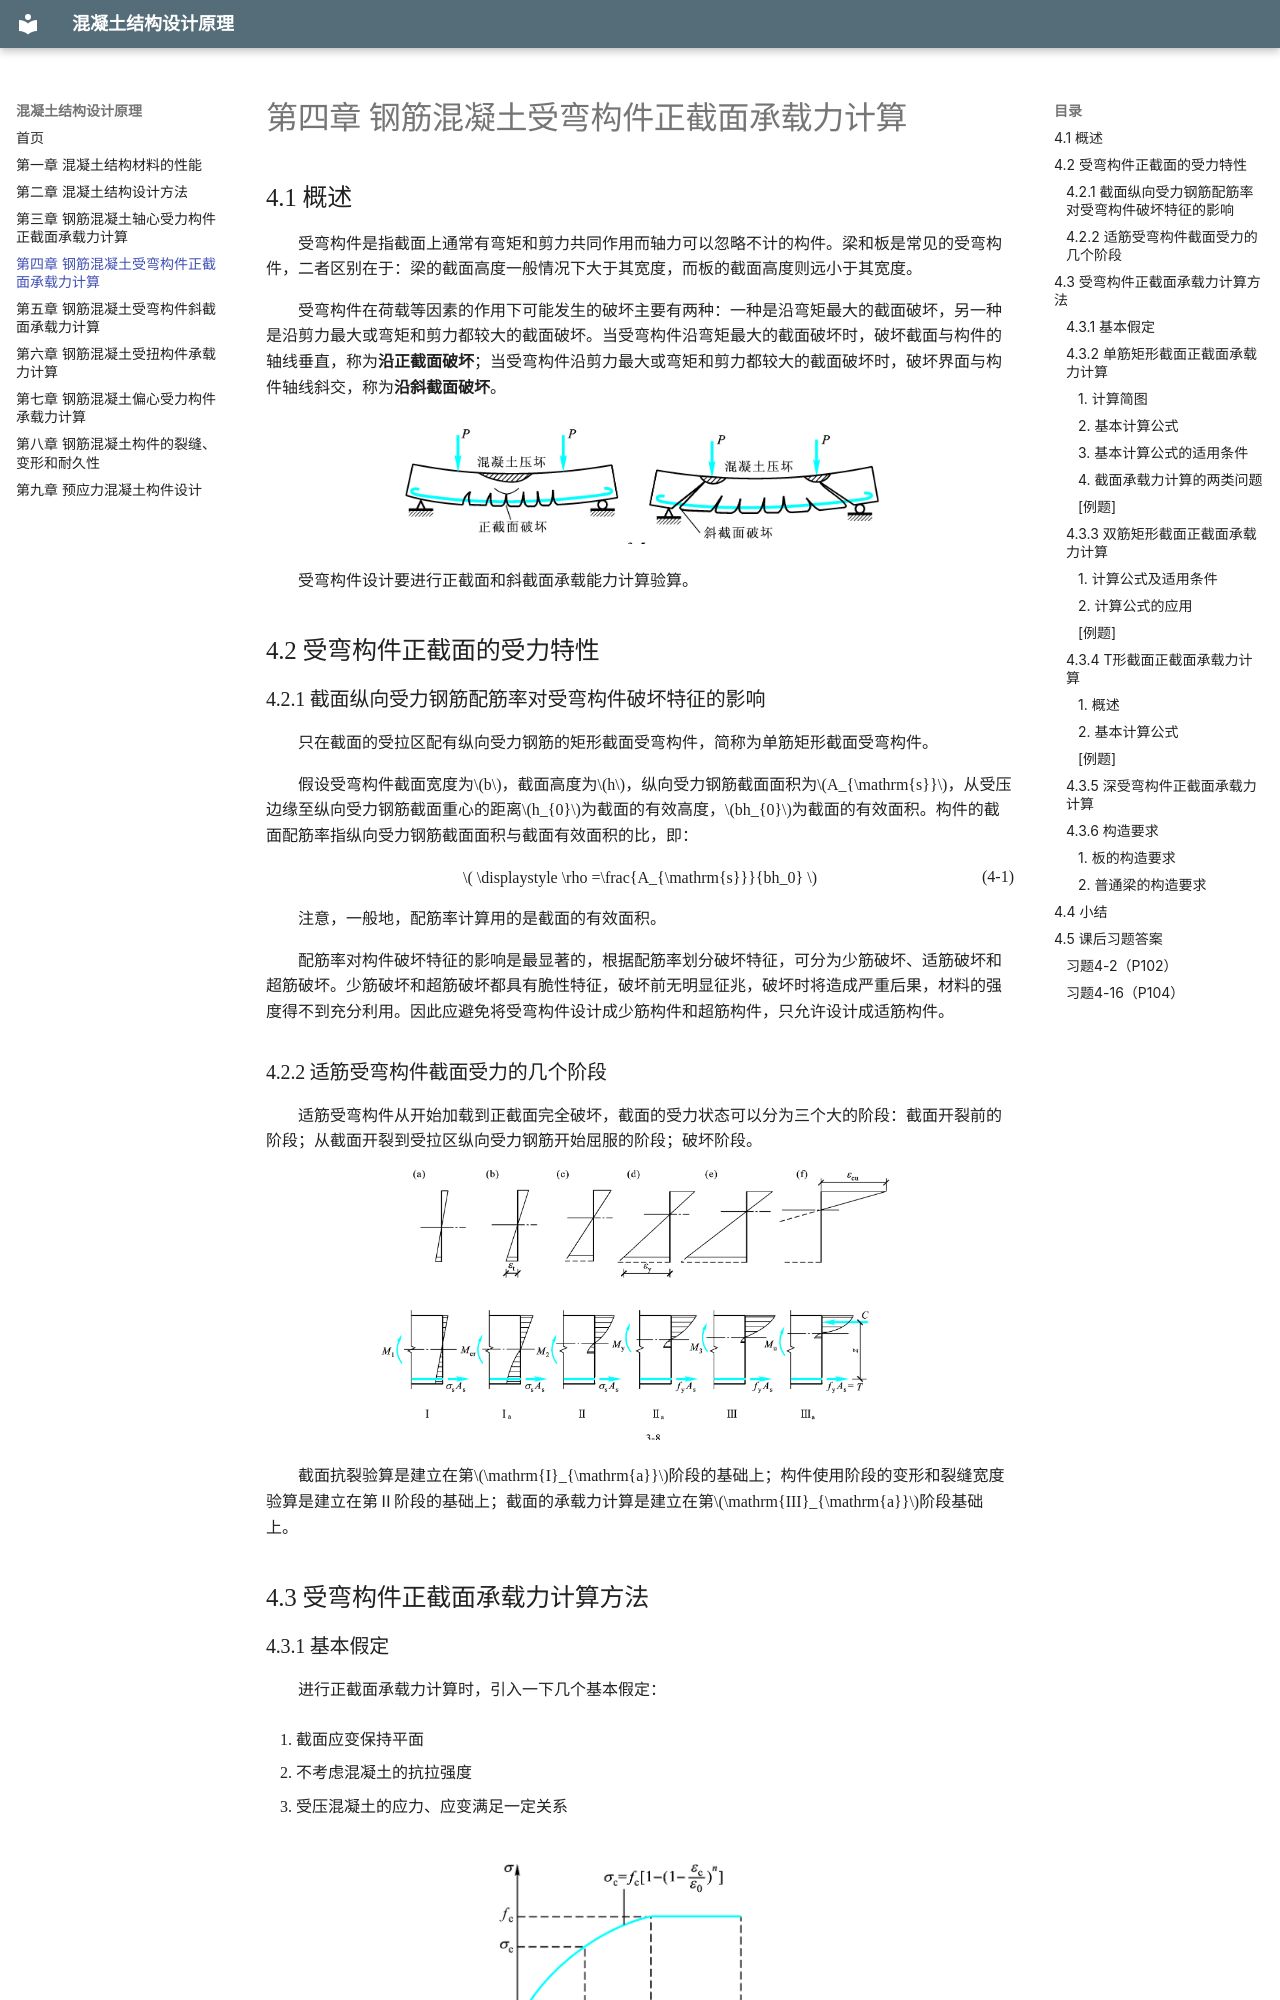

repository: JintaoW/principles-of-concrete-structural-design · page: ch04/index.html · generator: mkdocs

# 第四章 钢筋混凝土受弯构件正截面承载力计算

## 4.1 概述

受弯构件是指截面上通常有弯矩和剪力共同作用而轴力可以忽略不计的构件。梁和板是常见的受弯构件，二者区别在于：梁的截面高度一般情况下大于其宽度，而板的截面高度则远小于其宽度。

受弯构件在荷载等因素的作用下可能发生的破坏主要有两种：一种是沿弯矩最大的截面破坏，另一种是沿剪力最大或弯矩和剪力都较大的截面破坏。当受弯构件沿弯矩最大的截面破坏时，破坏截面与构件的轴线垂直，称为**沿正截面破坏**；当受弯构件沿剪力最大或弯矩和剪力都较大的截面破坏时，破坏界面与构件轴线斜交，称为**沿斜截面破坏**。

<div class="fig">
<img src="/images/ch04/image1.png" style="width:485px" alt="">
</div>

受弯构件设计要进行正截面和斜截面承载能力计算验算。

## 4.2 受弯构件正截面的受力特性

### 4.2.1 截面纵向受力钢筋配筋率对受弯构件破坏特征的影响

只在截面的受拉区配有纵向受力钢筋的矩形截面受弯构件，简称为单筋矩形截面受弯构件。

假设受弯构件截面宽度为$b$，截面高度为$h$，纵向受力钢筋截面面积为$A_{\mathrm{s}}$，从受压边缘至纵向受力钢筋截面重心的距离$h_{0}$为截面的有效高度，$bh_{0}$为截面的有效面积。构件的截面配筋率指纵向受力钢筋截面面积与截面有效面积的比，即：

<div class="eq">
  <span class="eq-body"><span class="arithmatex">\( \displaystyle \rho =\frac{A_{\mathrm{s}}}{bh_0} \)</span></span><span class="eq-no">(4-1)</span>
</div>

注意，一般地，配筋率计算用的是截面的有效面积。

配筋率对构件破坏特征的影响是最显著的，根据配筋率划分破坏特征，可分为少筋破坏、适筋破坏和超筋破坏。少筋破坏和超筋破坏都具有脆性特征，破坏前无明显征兆，破坏时将造成严重后果，材料的强度得不到充分利用。因此应避免将受弯构件设计成少筋构件和超筋构件，只允许设计成适筋构件。

### 4.2.2 适筋受弯构件截面受力的几个阶段

适筋受弯构件从开始加载到正截面完全破坏，截面的受力状态可以分为三个大的阶段：截面开裂前的阶段；从截面开裂到受拉区纵向受力钢筋开始屈服的阶段；破坏阶段。

<div class="fig">
<img src="/images/ch04/image3.png" style="width:521px" alt="">
</div>

截面抗裂验算是建立在第$\mathrm{I}_{\mathrm{a}}$阶段的基础上；构件使用阶段的变形和裂缝宽度验算是建立在第Ⅱ阶段的基础上；截面的承载力计算是建立在第$\mathrm{III}_{\mathrm{a}}$阶段基础上。

## 4.3 受弯构件正截面承载力计算方法

### 4.3.1 基本假定

进行正截面承载力计算时，引入一下几个基本假定：

1.  截面应变保持平面

2.  不考虑混凝土的抗拉强度

3.  受压混凝土的应力、应变满足一定关系

<div class="fig">
<img src="/images/ch04/image4.png" style="width:314px" alt="">
</div>

4.  纵向受拉钢筋的极限拉应变取为0.01

5.  纵向受拉钢筋和纵向受压钢筋的应力都不大于其屈服强度标准值为基础的抗拉强度设计值和抗压强度设计值

### 4.3.2 单筋矩形截面正截面承载力计算

只在截面的受拉区配有纵向受力钢筋的矩形截面，称为单筋矩形截面。不但在截面的受拉区，而且在截面的受压区同时配有纵向受力钢筋的矩形截面，称为双筋矩形截面。注意，因为构造原因（例如为了形成钢筋骨架），梁的受压区通常也需要配置纵向钢筋，这种纵向钢筋称为架立钢筋。架立钢筋与受力钢筋的区别是：架立钢筋是根据构造要求设置的，其直径较细、根数较少；而受力钢筋则是根据受力要求计算设置，通常直径较粗、跟数较多。受压区配有架立钢筋的截面不属于双筋截面。

<div class="fig">
<img src="/images/ch04/image5.png" style="width:377px" alt="">
</div>

#### 1. 计算简图

为了简化计算，受压区混凝土应力图形用一个等效矩形应力图代替。等效意味着这两个图形不但压应力合力的大小相等，而且合力的作用位置完全相同。

<div class="fig">
<img src="/images/ch04/image6.png" style="width:388px" alt="">
</div>

计算简图中涉及两个系数$\alpha_{1}$、$\beta_{1}$，这两个系数是关于等效矩形应力图尺寸的，可根据混凝土强度等级查表（教材P69表4-2）得到。当混凝土强度等级小于等于C50时，二者为定值。当大于C50时，二者随着混凝土强度等级提高而减小。
